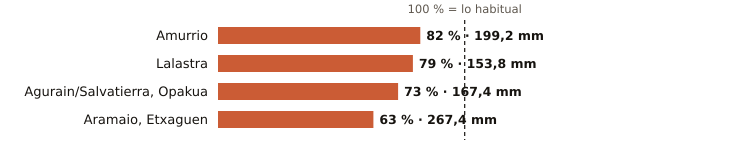

The file beside this chart, header and first rows:
estacion, provincia, indicativo, mm_otono, referencia_mm, pct, periodo_referencia, hasta, hora
Amurrio, Álava, 1060X, 199.2, 243.9, 82, 2003-2025, 2026-11-27, 18
Lalastra, Álava, 9060X, 153.8, 193.8, 79, 2009-2025, 2026-11-27, 18
Agurain/Salvatierra, Opakua, Álava, 9073X, 167.4, 229.5, 73, 2009-2025, 2026-11-27, 18
Aramaio, Etxaguen, Álava, 1044X, 267.4, 421.8, 63, 2003-2025, 2026-11-27, 17
